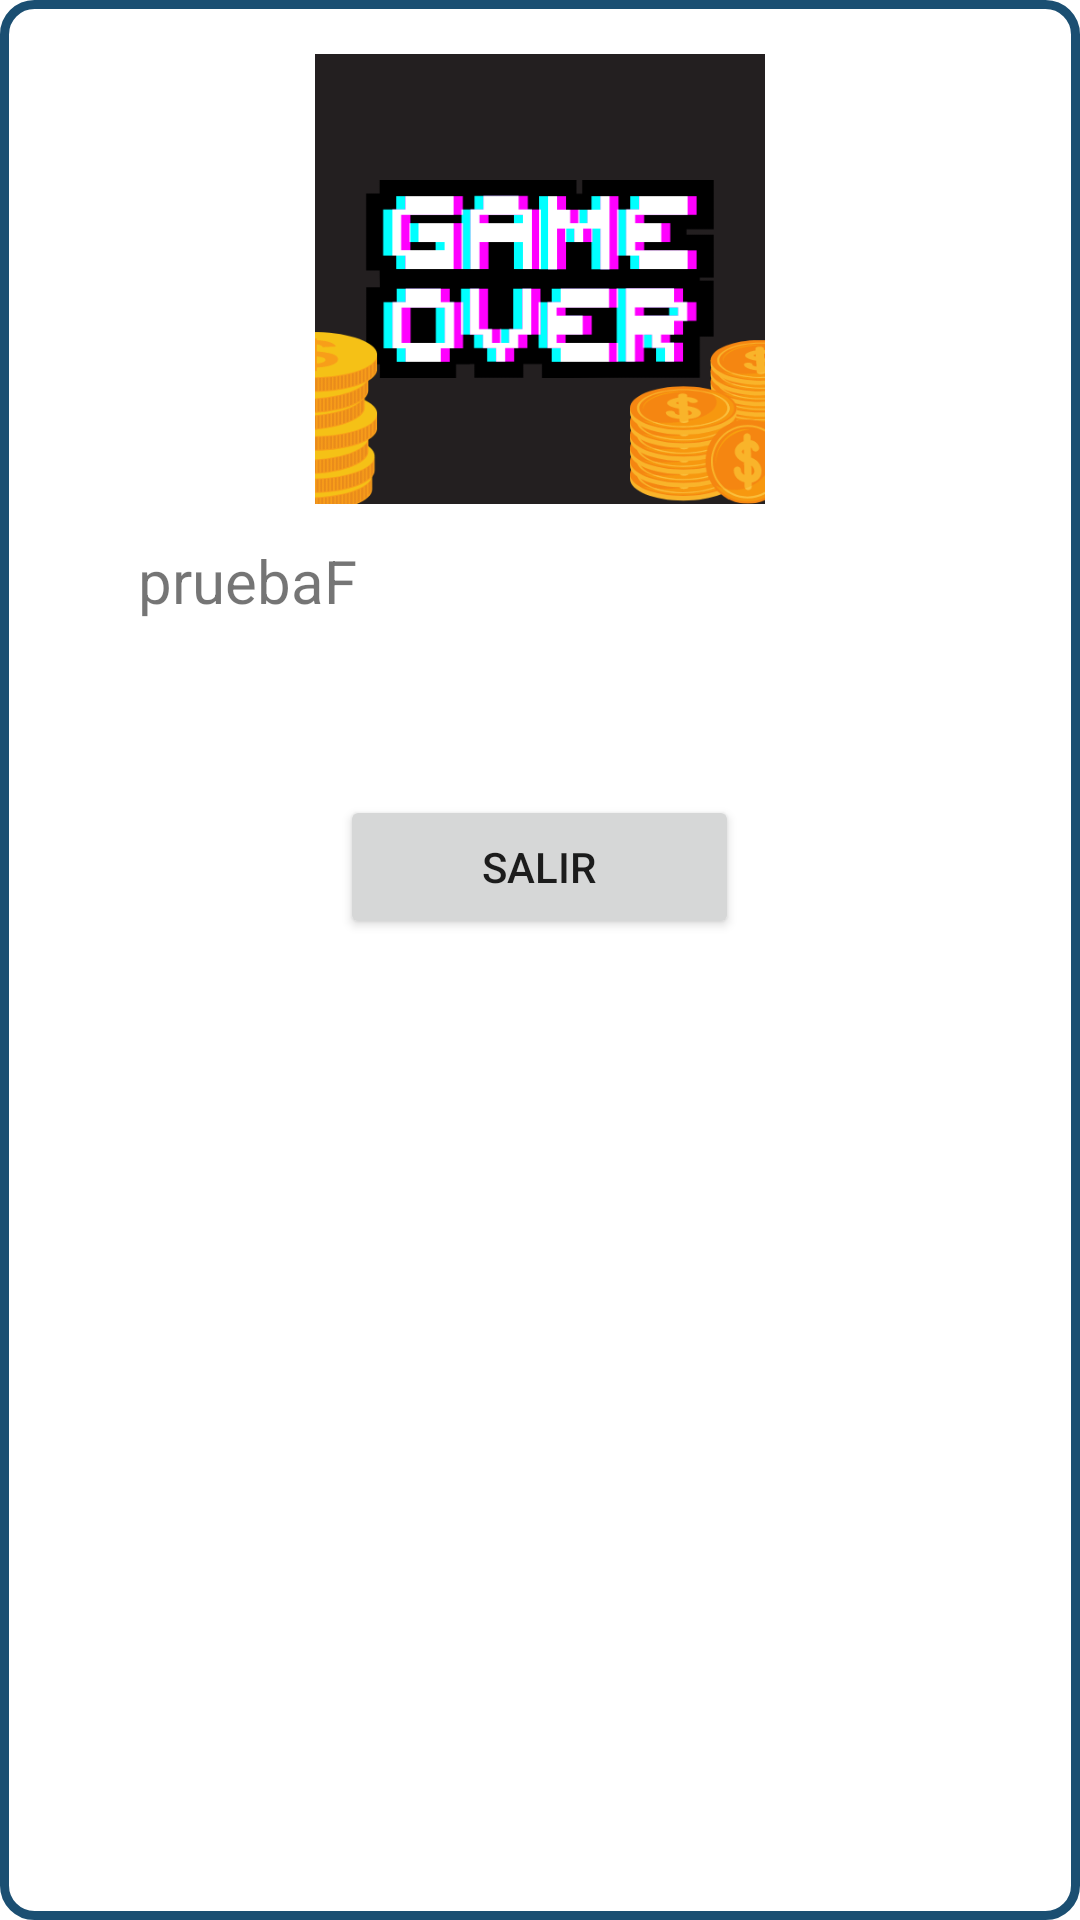

Layout XML and referenced resources for this Android screen:
<!-- AndroidManifest.xml: application theme Theme.TriviaMillonaria -->
<!-- res/layout/layoutfinjuego.xml -->
<?xml version="1.0" encoding="utf-8"?>
<RelativeLayout
    xmlns:android="http://schemas.android.com/apk/res/android"
    android:layout_width="350dp"
    android:layout_height="350dp"
    android:layout_gravity="center"
    android:background="@drawable/amigofondo">

    <ImageView
        android:id="@+id/finalIV"
        android:layout_width="150dp"
        android:layout_height="150dp"
        android:layout_centerHorizontal="true"
        android:layout_marginTop="18dp"
        android:src="@drawable/pierde" />

    <TextView
        android:id="@+id/descripcionFinal"
        android:layout_width="268dp"
        android:layout_height="wrap_content"
        android:layout_centerHorizontal="true"
        android:layout_marginTop="180dp"
        android:text="pruebaF"
        android:textSize="20sp" />

    <Button
        android:id="@+id/btnAceptarFinal"
        android:layout_width="133dp"
        android:layout_height="wrap_content"
        android:layout_centerHorizontal="true"
        android:layout_marginTop="265dp"
        android:text="Salir" />

</RelativeLayout>
<!-- resources referenced by this layout -->
<resources>
  <!-- drawable amigofondo (drawable) -->
  <?xml version="1.0" encoding="utf-8"?>
  <shape xmlns:android="http://schemas.android.com/apk/res/android">
      <solid android:color="#ffffff"/>
      <stroke android:width="3dp" android:color="#1B4F72"/>
      <corners android:radius="10dp"/>
  </shape>
  <!-- drawable pierde: png bitmap (drawable, 35741 bytes) -->
  <style name="Theme.TriviaMillonaria" parent="Theme.MaterialComponents.DayNight.DarkActionBar">
          
          <item name="colorPrimary">@color/purple_500</item>
          <item name="colorPrimaryVariant">@color/purple_700</item>
          <item name="colorOnPrimary">@color/white</item>
          
          <item name="colorSecondary">@color/teal_200</item>
          <item name="colorSecondaryVariant">@color/teal_700</item>
          <item name="colorOnSecondary">@color/black</item>
          
          <item name="android:statusBarColor" tools:targetApi="l">?attr/colorPrimaryVariant</item>
          
      </style>
  <color name="purple_500">#1F618D</color>
  <color name="purple_700">#1B4F72</color>
  <color name="white">#FFFFFFFF</color>
  <color name="teal_200">#1B4F72</color>
  <color name="teal_700">#FF018786</color>
  <color name="black">#FF000000</color>
</resources>
